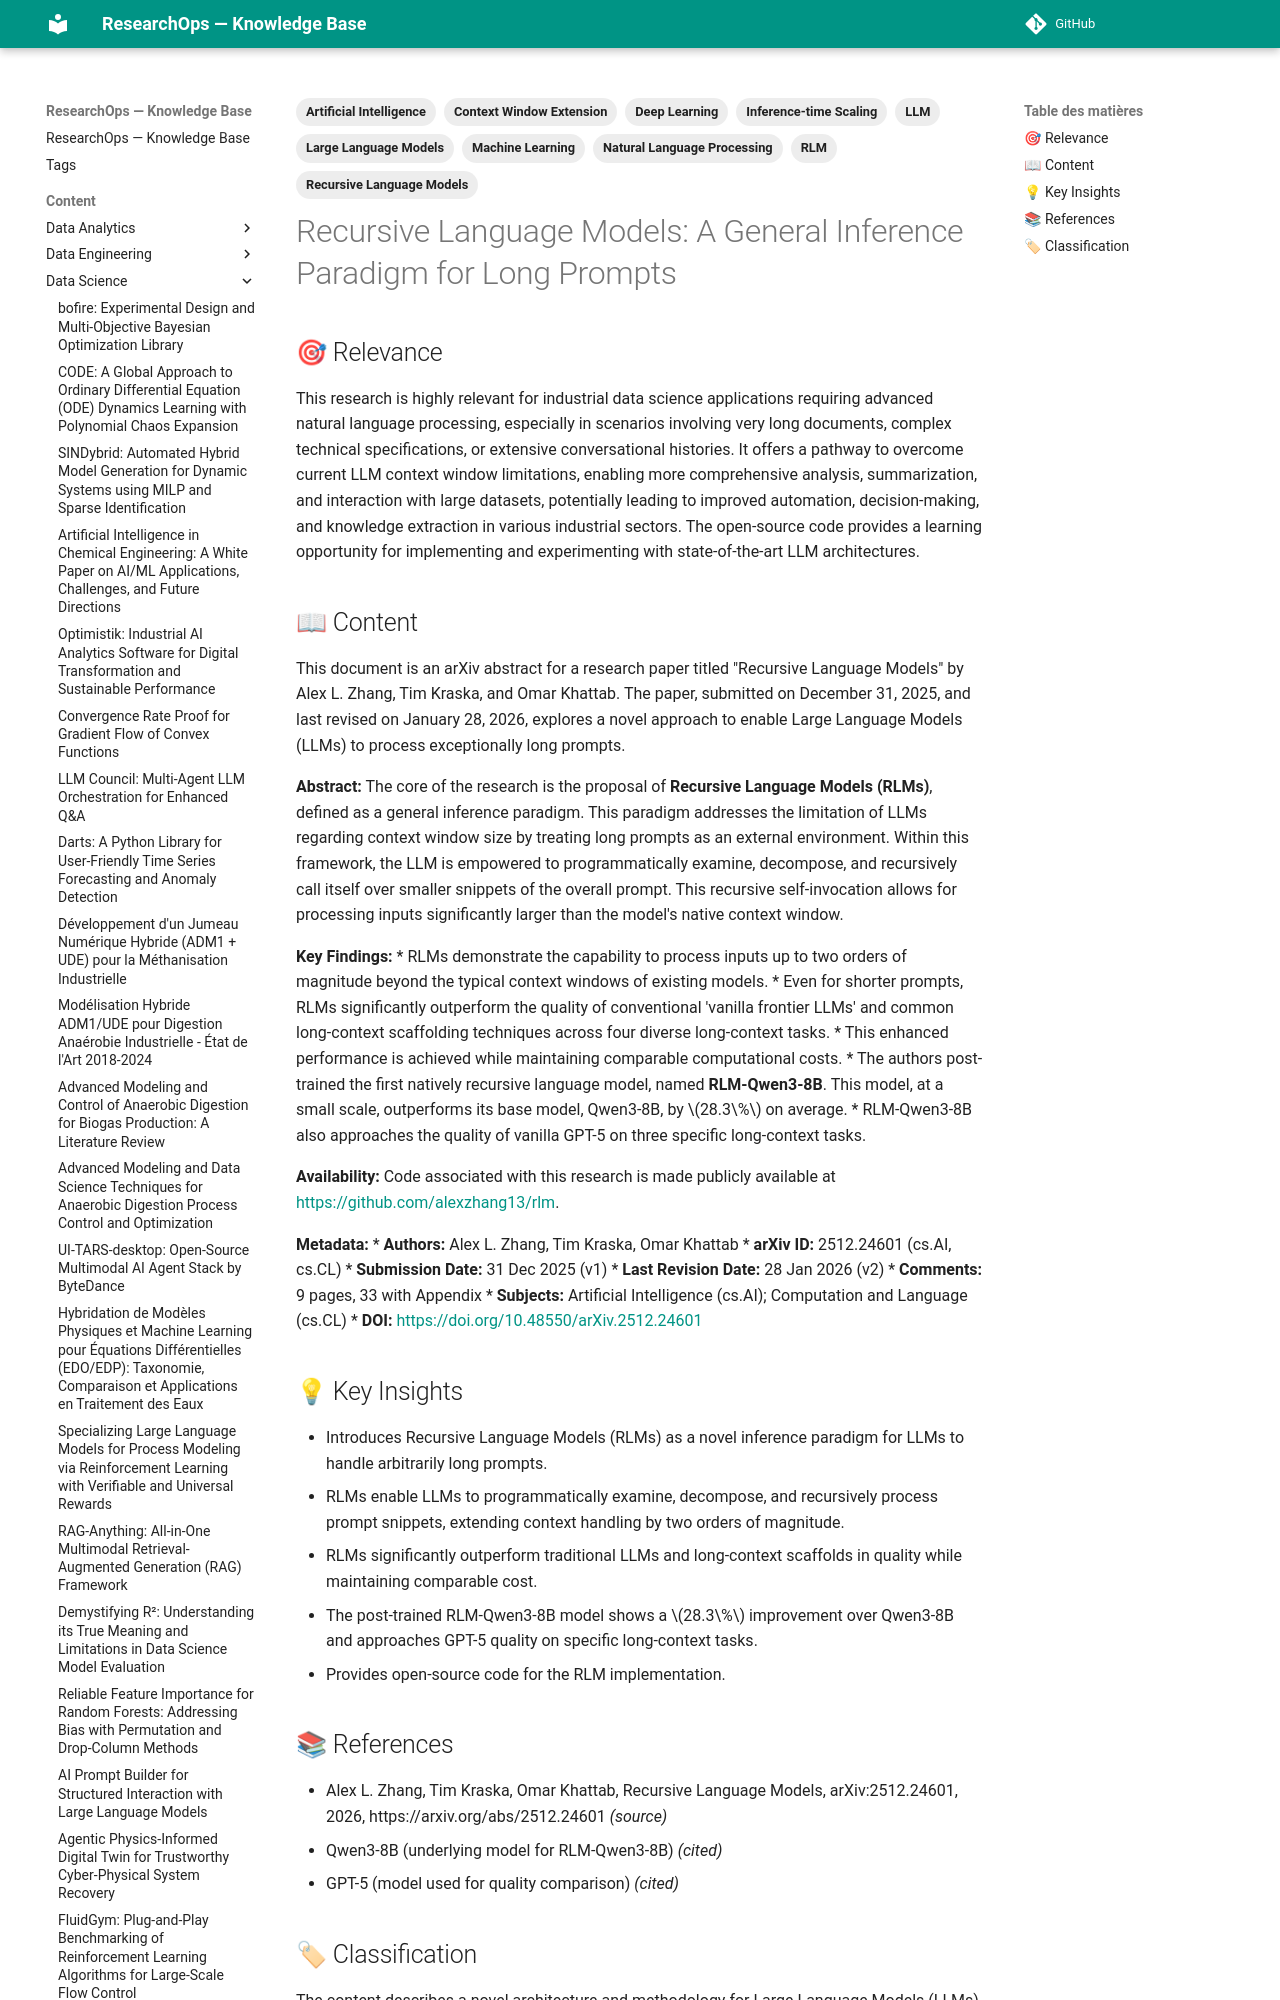

repository: yajeddig/ResearchOps · page: content/Data_Science/20260425_071200_recursive_language_models__a_general_inference_par/index.html · generator: mkdocs

---
title: "Recursive Language Models: A General Inference Paradigm for Long Prompts"
date: 2026-04-25
category: Data_Science
confidence: 1.00
tags: ['Large Language Models', 'LLM', 'Recursive Language Models', 'RLM', 'Context Window Extension', 'Inference-time Scaling', 'Natural Language Processing', 'Artificial Intelligence', 'Machine Learning', 'Deep Learning']
source: "https://arxiv.org/abs/2512.24601"
type: Article
source_type: Paper
hash: 071200
---

## 🎯 Relevance
This research is highly relevant for industrial data science applications requiring advanced natural language processing, especially in scenarios involving very long documents, complex technical specifications, or extensive conversational histories. It offers a pathway to overcome current LLM context window limitations, enabling more comprehensive analysis, summarization, and interaction with large datasets, potentially leading to improved automation, decision-making, and knowledge extraction in various industrial sectors. The open-source code provides a learning opportunity for implementing and experimenting with state-of-the-art LLM architectures.
